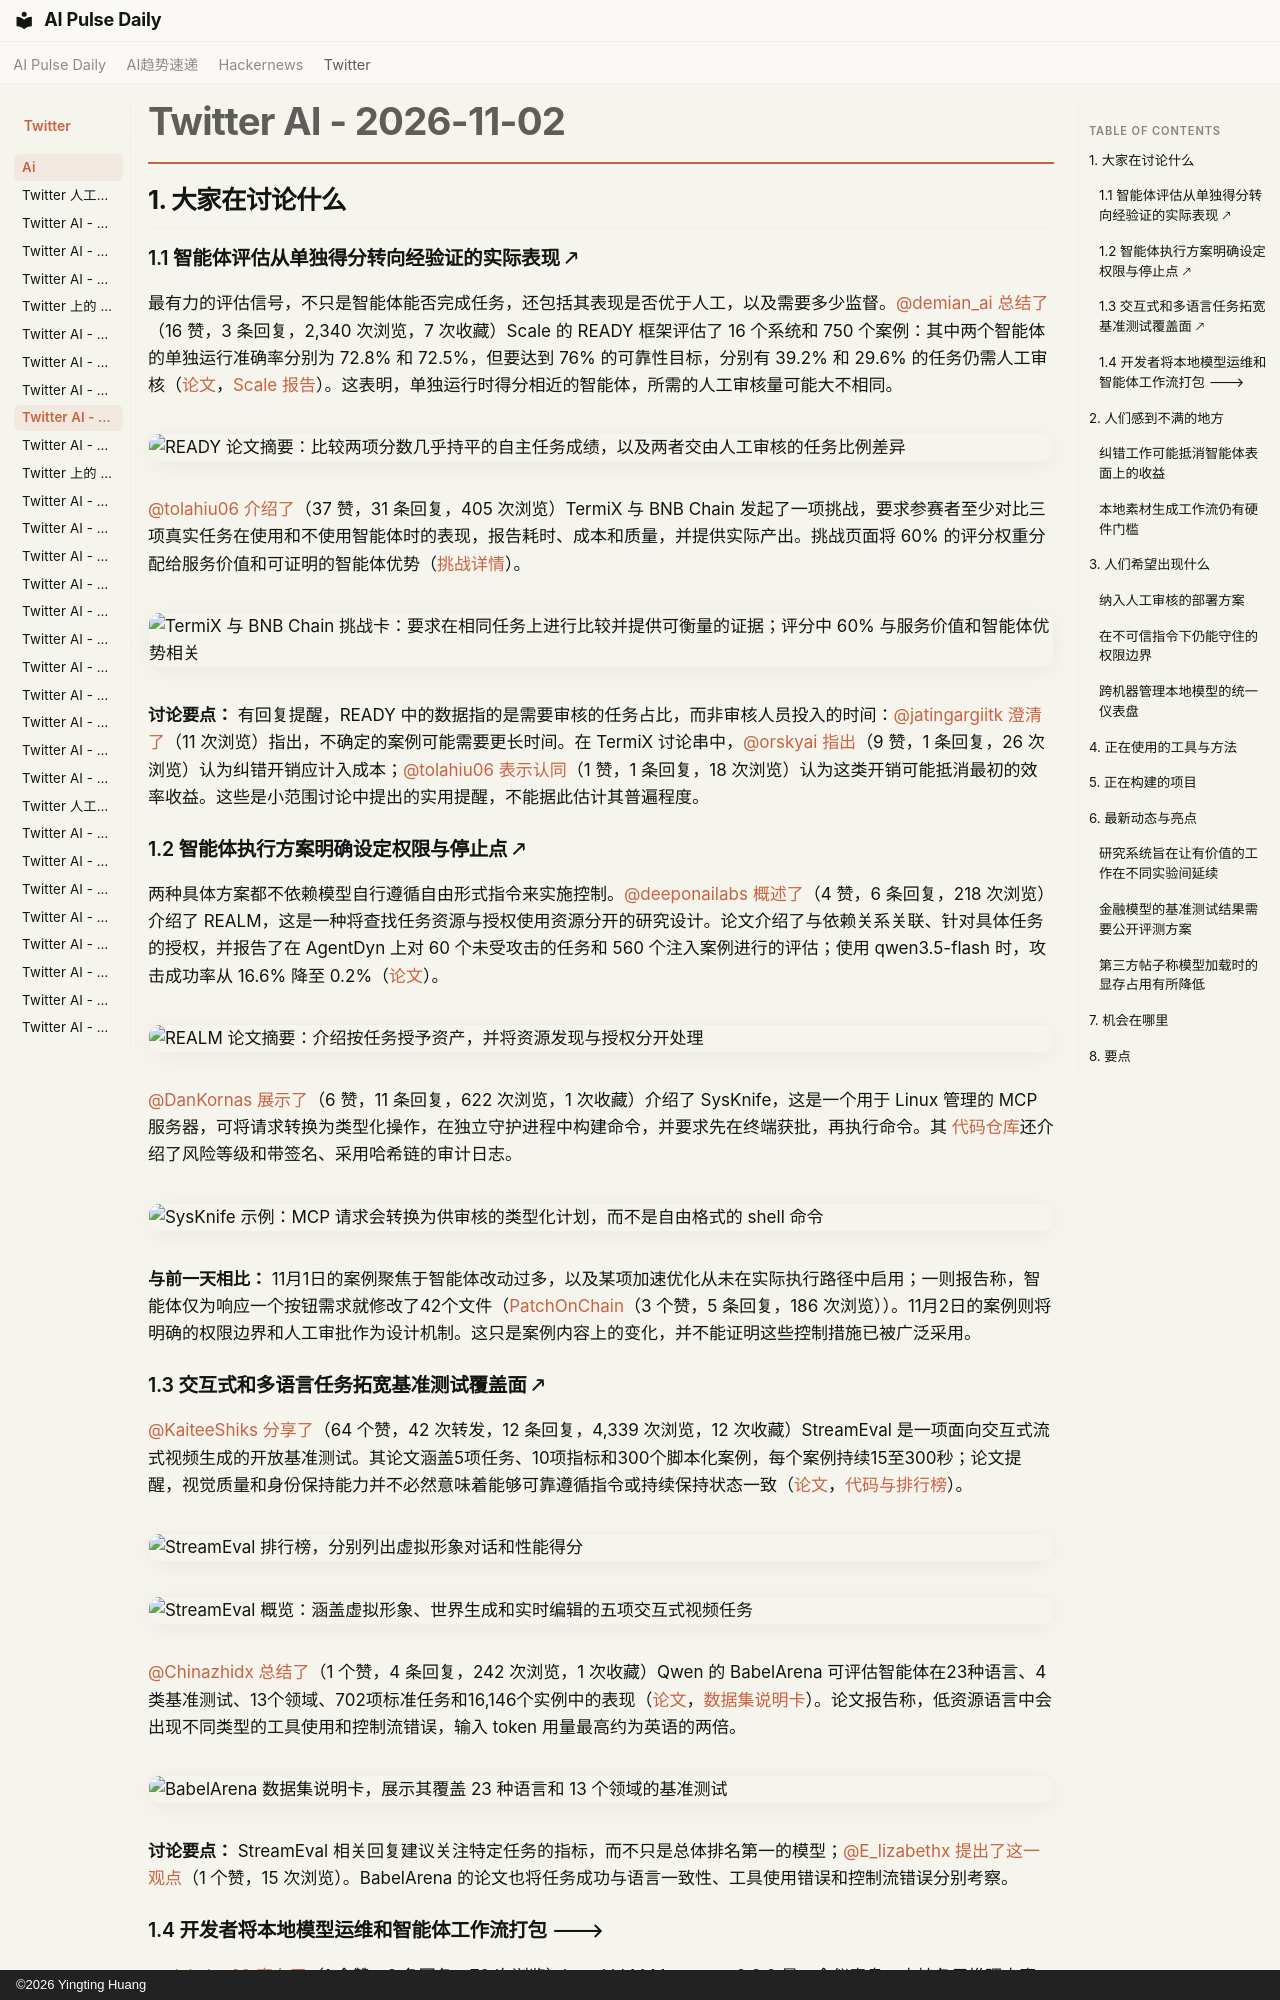

repository: vibewatch/vibewatch.github.io · page: twitter/ai/2026-11-02.zh/index.html · generator: mkdocs · copyright: ©2026 Yingting Huang

# Twitter AI - 2026-11-02

## 1. 大家在讨论什么

### 1.1 智能体评估从单独得分转向经验证的实际表现 🡕

最有力的评估信号，不只是智能体能否完成任务，还包括其表现是否优于人工，以及需要多少监督。[@demian_ai](https://x.com/demian_ai) [总结了](https://x.com/demian_ai/status/2117361111490302436)（16 赞，3 条回复，2,340 次浏览，7 次收藏）Scale 的 READY 框架评估了 16 个系统和 750 个案例：其中两个智能体的单独运行准确率分别为 72.8% 和 72.5%，但要达到 76% 的可靠性目标，分别有 39.2% 和 29.6% 的任务仍需人工审核（[论文](https://arxiv.org/abs/2609.02095)，[Scale 报告](https://labs.scale.com/blog/ready)）。这表明，单独运行时得分相近的智能体，所需的人工审核量可能大不相同。

![READY 论文摘要：比较两项分数几乎持平的自主任务成绩，以及两者交由人工审核的任务比例差异](https://pbs.twimg.com/media/HWHeCNKW4AATMEN.jpg)

[@tolahiu06](https://x.com/tolahiu06) [介绍了](https://x.com/tolahiu06/status/2117046026934923486)（37 赞，31 条回复，405 次浏览）TermiX 与 BNB Chain 发起了一项挑战，要求参赛者至少对比三项真实任务在使用和不使用智能体时的表现，报告耗时、成本和质量，并提供实际产出。挑战页面将 60% 的评分权重分配给服务价值和可证明的智能体优势（[挑战详情](https://www.agent.family/campaigns/bnb-build-the-era)）。

![TermiX 与 BNB Chain 挑战卡：要求在相同任务上进行比较并提供可衡量的证据；评分中 60% 与服务价值和智能体优势相关](https://pbs.twimg.com/media/HWC8Bkab0AAY_su.jpg)

**讨论要点：** 有回复提醒，READY 中的数据指的是需要审核的任务占比，而非审核人员投入的时间：[@jatingargiitk](https://x.com/jatingargiitk) [澄清了](https://x.com/jatingargiitk/status/2117363772595786206)（11 次浏览）指出，不确定的案例可能需要更长时间。在 TermiX 讨论串中，[@orskyai](https://x.com/orskyai) [指出](https://x.com/orskyai/status/2117046408494661817)（9 赞，1 条回复，26 次浏览）认为纠错开销应计入成本；[@tolahiu06](https://x.com/tolahiu06) [表示认同](https://x.com/tolahiu06/status/2117048136577478884)（1 赞，1 条回复，18 次浏览）认为这类开销可能抵消最初的效率收益。这些是小范围讨论中提出的实用提醒，不能据此估计其普遍程度。

### 1.2 智能体执行方案明确设定权限与停止点 🡕

两种具体方案都不依赖模型自行遵循自由形式指令来实施控制。[@deeponailabs](https://x.com/deeponailabs) [概述了](https://x.com/deeponailabs/status/2117049256947404845)（4 赞，6 条回复，218 次浏览）介绍了 REALM，这是一种将查找任务资源与授权使用资源分开的研究设计。论文介绍了与依赖关系关联、针对具体任务的授权，并报告了在 AgentDyn 上对 60 个未受攻击的任务和 560 个注入案例进行的评估；使用 qwen3.5-flash 时，攻击成功率从 16.6% 降至 0.2%（[论文](https://arxiv.org/abs/2610.39155)）。

![REALM 论文摘要：介绍按任务授予资产，并将资源发现与授权分开处理](https://pbs.twimg.com/media/HWFFEGia0AAHQqg.jpg)

[@DanKornas](https://x.com/DanKornas) [展示了](https://x.com/DanKornas/status/2117178905559715995)（6 赞，11 条回复，622 次浏览，1 次收藏）介绍了 SysKnife，这是一个用于 Linux 管理的 MCP 服务器，可将请求转换为类型化操作，在独立守护进程中构建命令，并要求先在终端获批，再执行命令。其 [代码仓库](https://github.com/lacs-project/sysknife)还介绍了风险等级和带签名、采用哈希链的审计日志。

![SysKnife 示例：MCP 请求会转换为供审核的类型化计划，而不是自由格式的 shell 命令](https://pbs.twimg.com/media/HWG6_VLXEAAVi7O.jpg)

**与前一天相比：** 11月1日的案例聚焦于智能体改动过多，以及某项加速优化从未在实际执行路径中启用；一则报告称，智能体仅为响应一个按钮需求就修改了42个文件（[PatchOnChain](https://x.com/PatchOnChain/status/2116995297561952610)（3 个赞，5 条回复，186 次浏览））。11月2日的案例则将明确的权限边界和人工审批作为设计机制。这只是案例内容上的变化，并不能证明这些控制措施已被广泛采用。

### 1.3 交互式和多语言任务拓宽基准测试覆盖面 🡕

[@KaiteeShiks](https://x.com/KaiteeShiks) [分享了](https://x.com/KaiteeShiks/status/2117303190479847790)（64 个赞，42 次转发，12 条回复，4,339 次浏览，12 次收藏）StreamEval 是一项面向交互式流式视频生成的开放基准测试。其论文涵盖5项任务、10项指标和300个脚本化案例，每个案例持续15至300秒；论文提醒，视觉质量和身份保持能力并不必然意味着能够可靠遵循指令或持续保持状态一致（[论文](https://arxiv.org/abs/2610.28402)，[代码与排行榜](https://github.com/StreamEval/StreamEval)）。

![StreamEval 排行榜，分别列出虚拟形象对话和性能得分](https://pbs.twimg.com/media/HWIsBwWbAAA0ijT.png)

![StreamEval 概览：涵盖虚拟形象、世界生成和实时编辑的五项交互式视频任务](https://pbs.twimg.com/media/HWIsB8_bEAAmrx6.png)

[@Chinazhidx](https://x.com/Chinazhidx) [总结了](https://x.com/Chinazhidx/status/2117180682183258364)（1 个赞，4 条回复，242 次浏览，1 次收藏）Qwen 的 BabelArena 可评估智能体在23种语言、4类基准测试、13个领域、702项标准任务和16,146个实例中的表现（[论文](https://arxiv.org/abs/2609.23490)，[数据集说明卡](https://huggingface.co/datasets/Qwen/BabelArena)）。论文报告称，低资源语言中会出现不同类型的工具使用和控制流错误，输入 token 用量最高约为英语的两倍。

![BabelArena 数据集说明卡，展示其覆盖 23 种语言和 13 个领域的基准测试](https://pbs.twimg.com/media/HWG8i9xbMAAvLHL.jpg)

**讨论要点：** StreamEval 相关回复建议关注特定任务的指标，而不只是总体排名第一的模型；[@E_lizabethx](https://x.com/E_lizabethx) [提出了这一观点](https://x.com/E_lizabethx/status/2117309521068769771)（1 个赞，15 次浏览）。BabelArena 的论文也将任务成功与语言一致性、工具使用错误和控制流错误分别考察。
